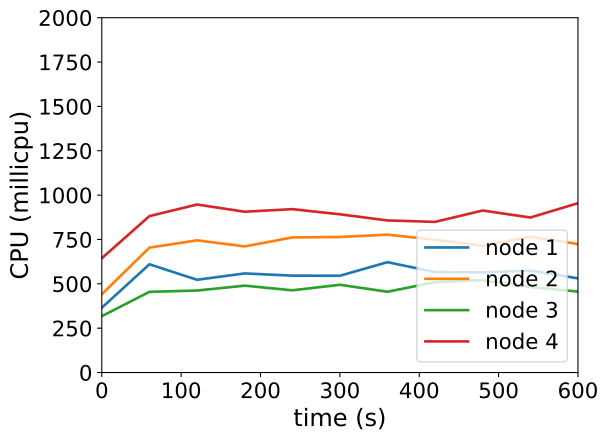

Data behind this chart, as committed beside it:
timestamp, ppgcc-m02_pod_amount, ppgcc-m02_memory, ppgcc-m02_cpu, ppgcc-m03_pod_amount, ppgcc-m03_memory, ppgcc-m03_cpu, ppgcc-m04_pod_amount, ppgcc-m04_memory, ppgcc-m04_cpu, ppgcc-m05_pod_amount, ppgcc-m05_memory, ppgcc-m05_cpu
0, 5, 1095128, 365216496, 5, 1062456, 441246744, 5, 1091488, 317774373, 5, 1146500, 644161955
60, 5, 1099088, 609982259, 5, 1067604, 704009756, 5, 1090432, 454815914, 5, 1145972, 881659460
120, 5, 1095524, 522902117, 5, 1067604, 744968079, 5, 1093600, 462215219, 5, 1149272, 946949624
180, 5, 1099352, 558525136, 5, 1067604, 710918530, 5, 1093996, 489670525, 5, 1145840, 906353933
240, 5, 1099616, 546051926, 5, 1070112, 761325942, 5, 1095052, 463357759, 5, 1148348, 920841773
300, 5, 1098560, 545355995, 5, 1071960, 763926600, 5, 1093864, 494665971, 5, 1146236, 891950134
360, 5, 1100012, 622003585, 5, 1070244, 777188316, 5, 1094260, 455171570, 5, 1147292, 857168205
420, 5, 1100012, 566128819, 5, 1070244, 747997661, 5, 1095052, 509633274, 5, 1147160, 849109594
480, 5, 1102124, 564513976, 5, 1068660, 714472639, 5, 1095844, 520738835, 5, 1145576, 913194660
540, 5, 1102124, 574300865, 5, 1070376, 765287049, 5, 1096372, 482138940, 5, 1145048, 873665491
600, 5, 1100804, 530740676, 5, 1068132, 724335652, 5, 1094524, 456247257, 5, 1147160, 954390909
